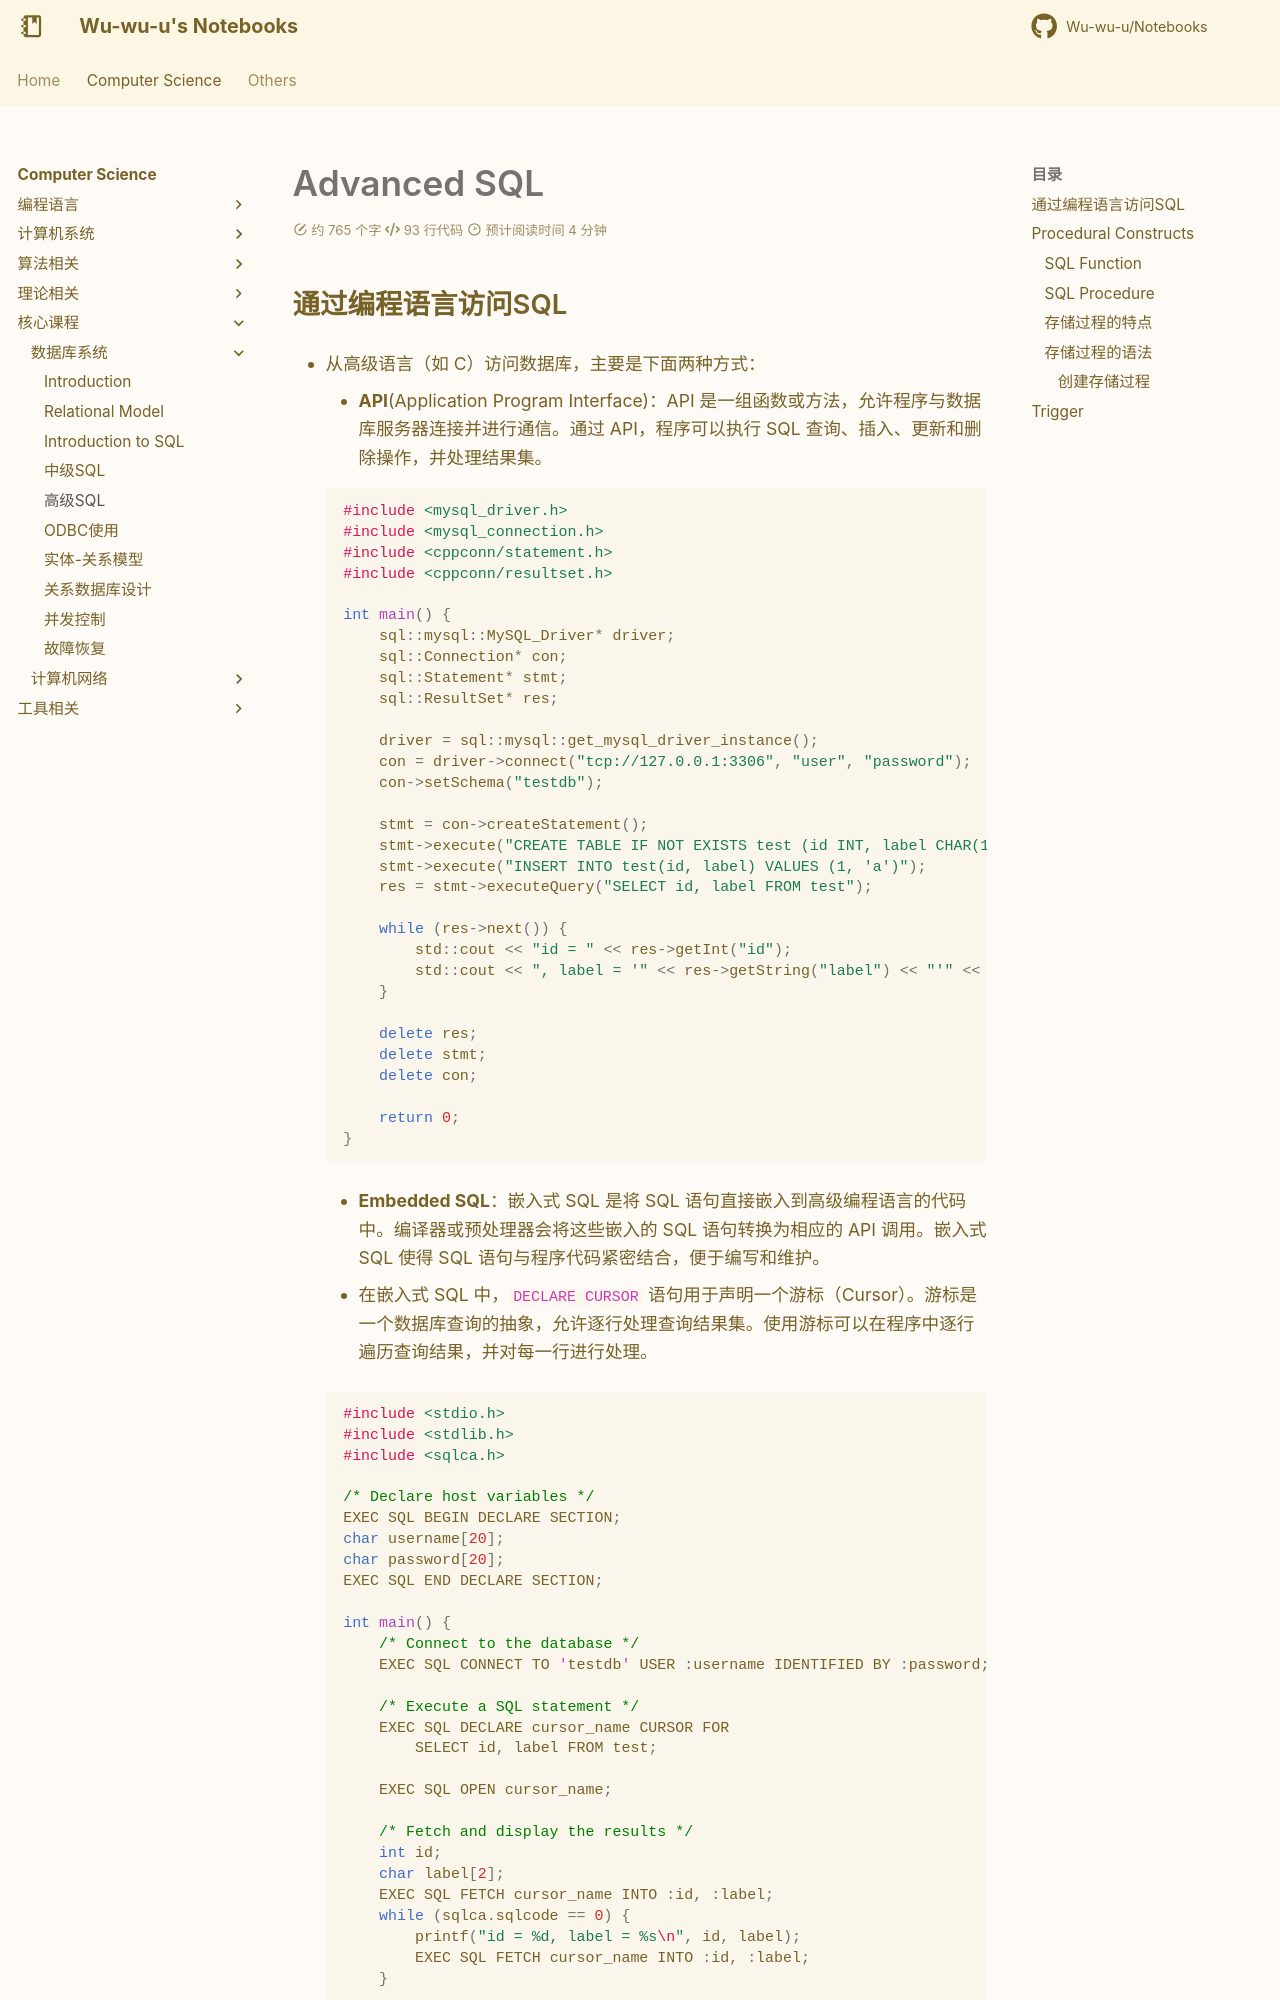

repository: Wu-wu-u/Notebooks · page: cs/others/DB/advanced_sql/index.html · generator: mkdocs

# Advanced SQL

## 通过编程语言访问SQL

- 从高级语言（如 C）访问数据库，主要是下面两种方式：

    - **API**(Application Program Interface)：API 是一组函数或方法，允许程序与数据库服务器连接并进行通信。通过 API，程序可以执行 SQL 查询、插入、更新和删除操作，并处理结果集。

    ```cpp
    #include <mysql_driver.h>
    #include <mysql_connection.h>
    #include <cppconn/statement.h>
    #include <cppconn/resultset.h>

    int main() {
        sql::mysql::MySQL_Driver* driver;
        sql::Connection* con;
        sql::Statement* stmt;
        sql::ResultSet* res;

        driver = sql::mysql::get_mysql_driver_instance();
        con = driver->connect("tcp://127.0.0.1:3306", "user", "password");
        con->setSchema("testdb");

        stmt = con->createStatement();
        stmt->execute("CREATE TABLE IF NOT EXISTS test (id INT, label CHAR(1))");
        stmt->execute("INSERT INTO test(id, label) VALUES (1, 'a')");
        res = stmt->executeQuery("SELECT id, label FROM test");

        while (res->next()) {
            std::cout << "id = " << res->getInt("id");
            std::cout << ", label = '" << res->getString("label") << "'" << std::endl;
        }

        delete res;
        delete stmt;
        delete con;

        return 0;
    }
    ```

    - **Embedded SQL**：嵌入式 SQL 是将 SQL 语句直接嵌入到高级编程语言的代码中。编译器或预处理器会将这些嵌入的 SQL 语句转换为相应的 API 调用。嵌入式 SQL 使得 SQL 语句与程序代码紧密结合，便于编写和维护。

    - 在嵌入式 SQL 中，`DECLARE CURSOR` 语句用于声明一个游标（Cursor）。游标是一个数据库查询的抽象，允许逐行处理查询结果集。使用游标可以在程序中逐行遍历查询结果，并对每一行进行处理。

    ```cpp
    #include <stdio.h>
    #include <stdlib.h>
    #include <sqlca.h>

    /* Declare host variables */
    EXEC SQL BEGIN DECLARE SECTION;
    char username[20];
    char password[20];
    EXEC SQL END DECLARE SECTION;

    int main() {
        /* Connect to the database */
        EXEC SQL CONNECT TO 'testdb' USER :username IDENTIFIED BY :password;
